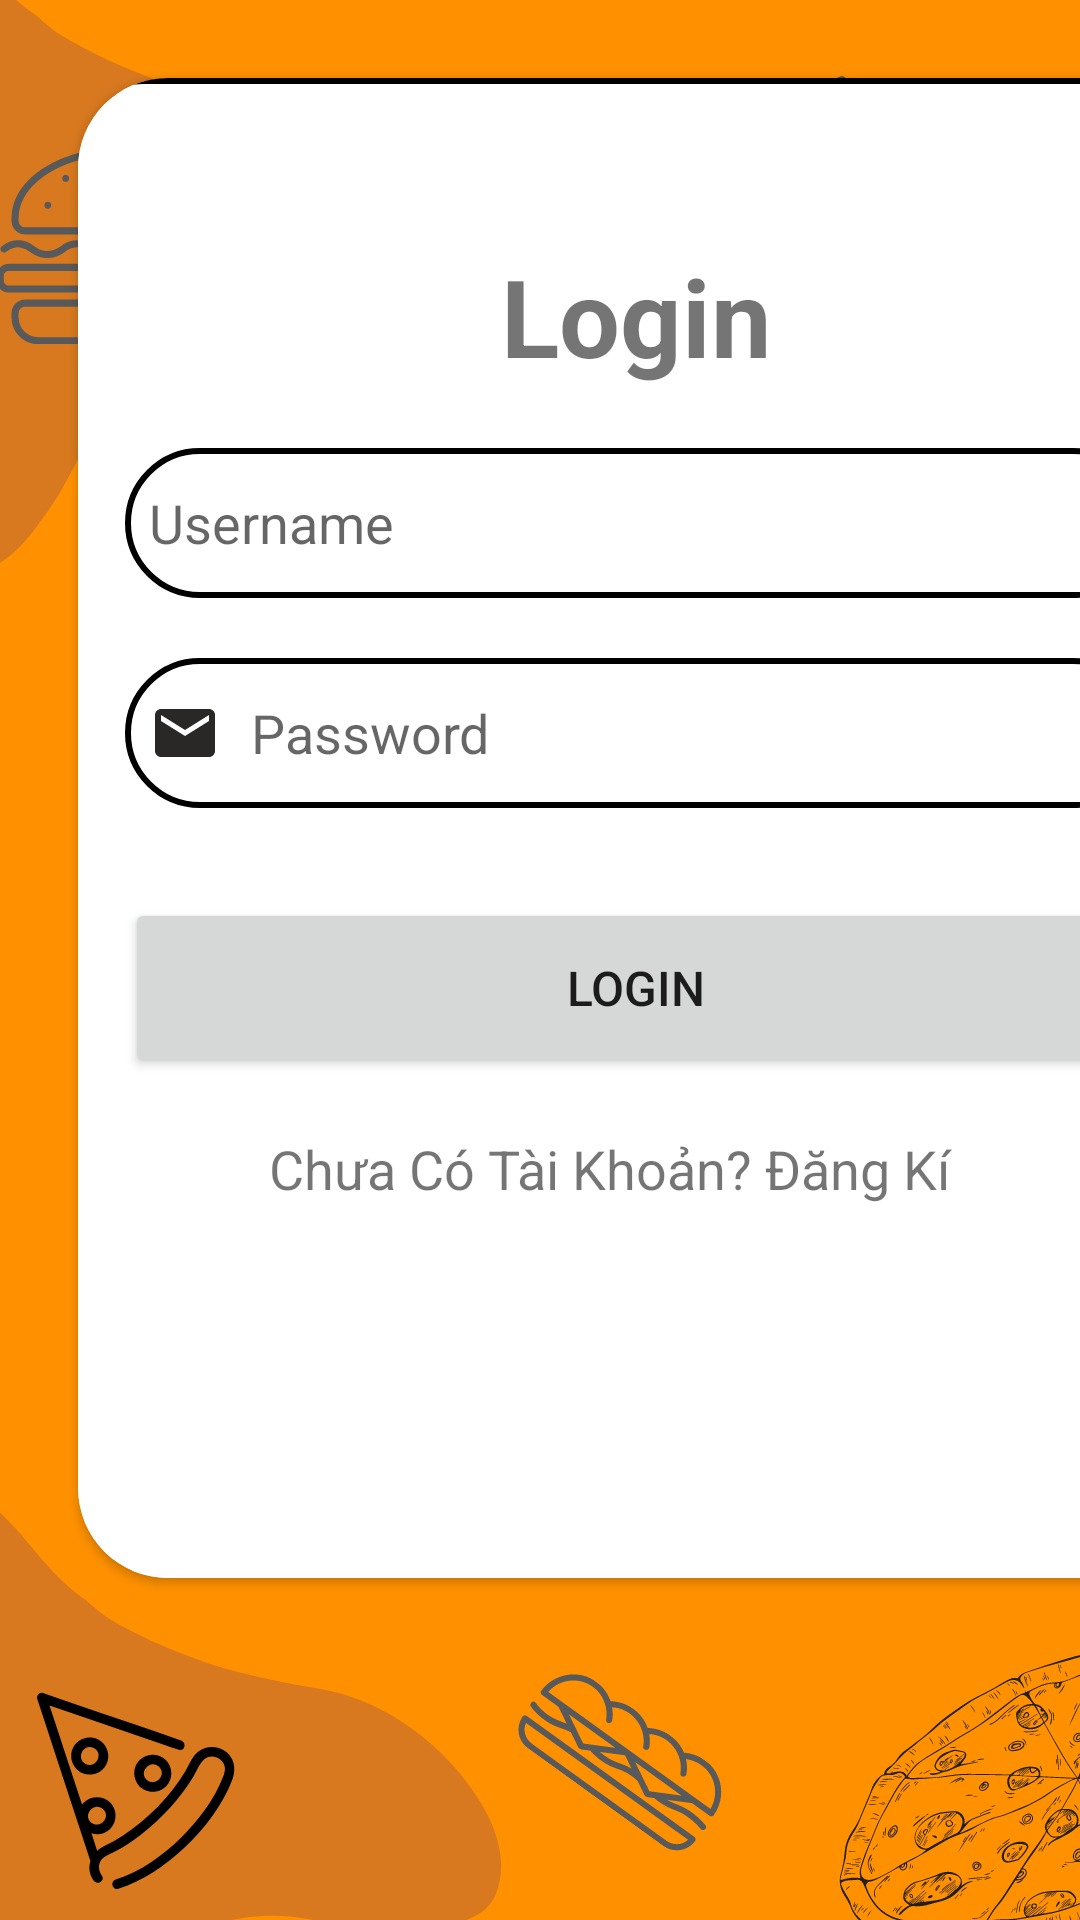

The Android layout XML behind this screen, and the referenced resources:
<!-- AndroidManifest.xml: application theme Theme.FastFood -->
<!-- res/layout/activity_login.xml -->
<?xml version="1.0" encoding="utf-8"?>
<LinearLayout xmlns:android="http://schemas.android.com/apk/res/android"
    xmlns:app="http://schemas.android.com/apk/res-auto"
    xmlns:tools="http://schemas.android.com/tools"
    android:layout_width="match_parent"
    android:layout_height="match_parent"
    android:orientation="vertical"
    android:layout_gravity="center"
    android:background="@drawable/login"
    tools:context=".loginActivity"
    >


    <androidx.cardview.widget.CardView
        android:layout_width="372dp"
        android:layout_height="500dp"
        android:layout_margin="26dp"
        android:elevation="30dp"
        app:cardCornerRadius="30dp">

        <LinearLayout
            android:layout_width="391dp"
            android:layout_height="514dp"
            android:layout_gravity="center_horizontal"
            android:background="@drawable/lavender"
            android:orientation="vertical"
            android:padding="25dp">

            <TextView
                android:layout_width="match_parent"
                android:layout_height="wrap_content"
                android:text="Login"
                android:textAlignment="center"
                android:textColor="@color/lavender"
                android:textSize="36sp"
                android:textStyle="bold"
                android:layout_marginTop="30dp">

            </TextView>


            <EditText
                android:id="@+id/login_user"
                android:layout_width="match_parent"
                android:layout_height="50dp"
                android:layout_marginTop="20dp"
                android:background="@drawable/lavender"
                android:drawableLeft="@drawable/ic_baseline_person_24"
                android:drawablePadding="10dp"
                android:hint="Username"
                android:padding="8dp"
                android:textColor="@color/black" />


            <EditText
                android:id="@+id/login_password"
                android:layout_width="match_parent"
                android:layout_height="50dp"
                android:layout_marginTop="20dp"
                android:background="@drawable/lavender"
                android:drawableLeft="@drawable/ic_baseline_email_24"
                android:drawablePadding="10dp"
                android:hint="Password"
                android:padding="8dp"
                android:textColor="@color/black" />

            <Button
                android:id="@+id/btn_login"
                android:layout_width="match_parent"
                android:layout_height="60dp"
                android:layout_marginTop="30dp"
                android:text="LOGIN"
                android:textSize="16dp"
                app:cornerRadius="20dp" />

            <TextView
                android:id="@+id/textread_login"
                android:layout_width="261dp"
                android:layout_height="wrap_content"
                android:layout_gravity="center"
                android:layout_marginTop="10dp"
                android:padding="8dp"
                android:text="Chưa Có Tài Khoản? Đăng Kí"
                android:textSize="18sp" />


        </LinearLayout>

    </androidx.cardview.widget.CardView>


</LinearLayout>
<!-- resources referenced by this layout -->
<resources>
  <!-- drawable ic_baseline_email_24 (drawable) -->
  <vector android:height="24dp" android:tint="#2A2727"
      android:viewportHeight="24" android:viewportWidth="24"
      android:width="24dp" xmlns:android="http://schemas.android.com/apk/res/android">
      <path android:fillColor="@android:color/white" android:pathData="M20,4L4,4c-1.1,0 -1.99,0.9 -1.99,2L2,18c0,1.1 0.9,2 2,2h16c1.1,0 2,-0.9 2,-2L22,6c0,-1.1 -0.9,-2 -2,-2zM20,8l-8,5 -8,-5L4,6l8,5 8,-5v2z"/>
  </vector>
  <!-- drawable lavender (drawable) -->
  <?xml version="1.0" encoding="utf-8"?>
  <shape xmlns:android="http://schemas.android.com/apk/res/android"
      android:shape="rectangle">
  
      <stroke
          android:width="2dp"
          android:color="@color/lavender" />
  
      <corners android:radius="30dp" />
  
      <solid android:color="@color/white"/>
  
  </shape>
  <!-- drawable login: png bitmap (drawable-v24, 146160 bytes) -->
  <style name="Theme.FastFood" parent="Theme.MaterialComponents.DayNight.NoActionBar">
          
          <item name="colorPrimary">@color/lavender</item>
          <item name="colorPrimaryVariant">@color/lavender</item>
          <item name="colorOnPrimary">@color/white</item>
          
          <item name="colorSecondary">@color/teal_200</item>
          <item name="colorSecondaryVariant">@color/teal_700</item>
          <item name="colorOnSecondary">@color/black</item>
          
          <item name="android:statusBarColor">?attr/colorPrimaryVariant</item>
          
      </style>
  <!-- not gathered from this repository: default colours our renderer supplied (Android Studio template values) -->
  <color name="teal_200">#FF03DAC5</color>
  <color name="teal_700">#FF018786</color>
  <color name="black">#FF000000</color>
  <color name="white">#FFFFFFFF</color>
</resources>
